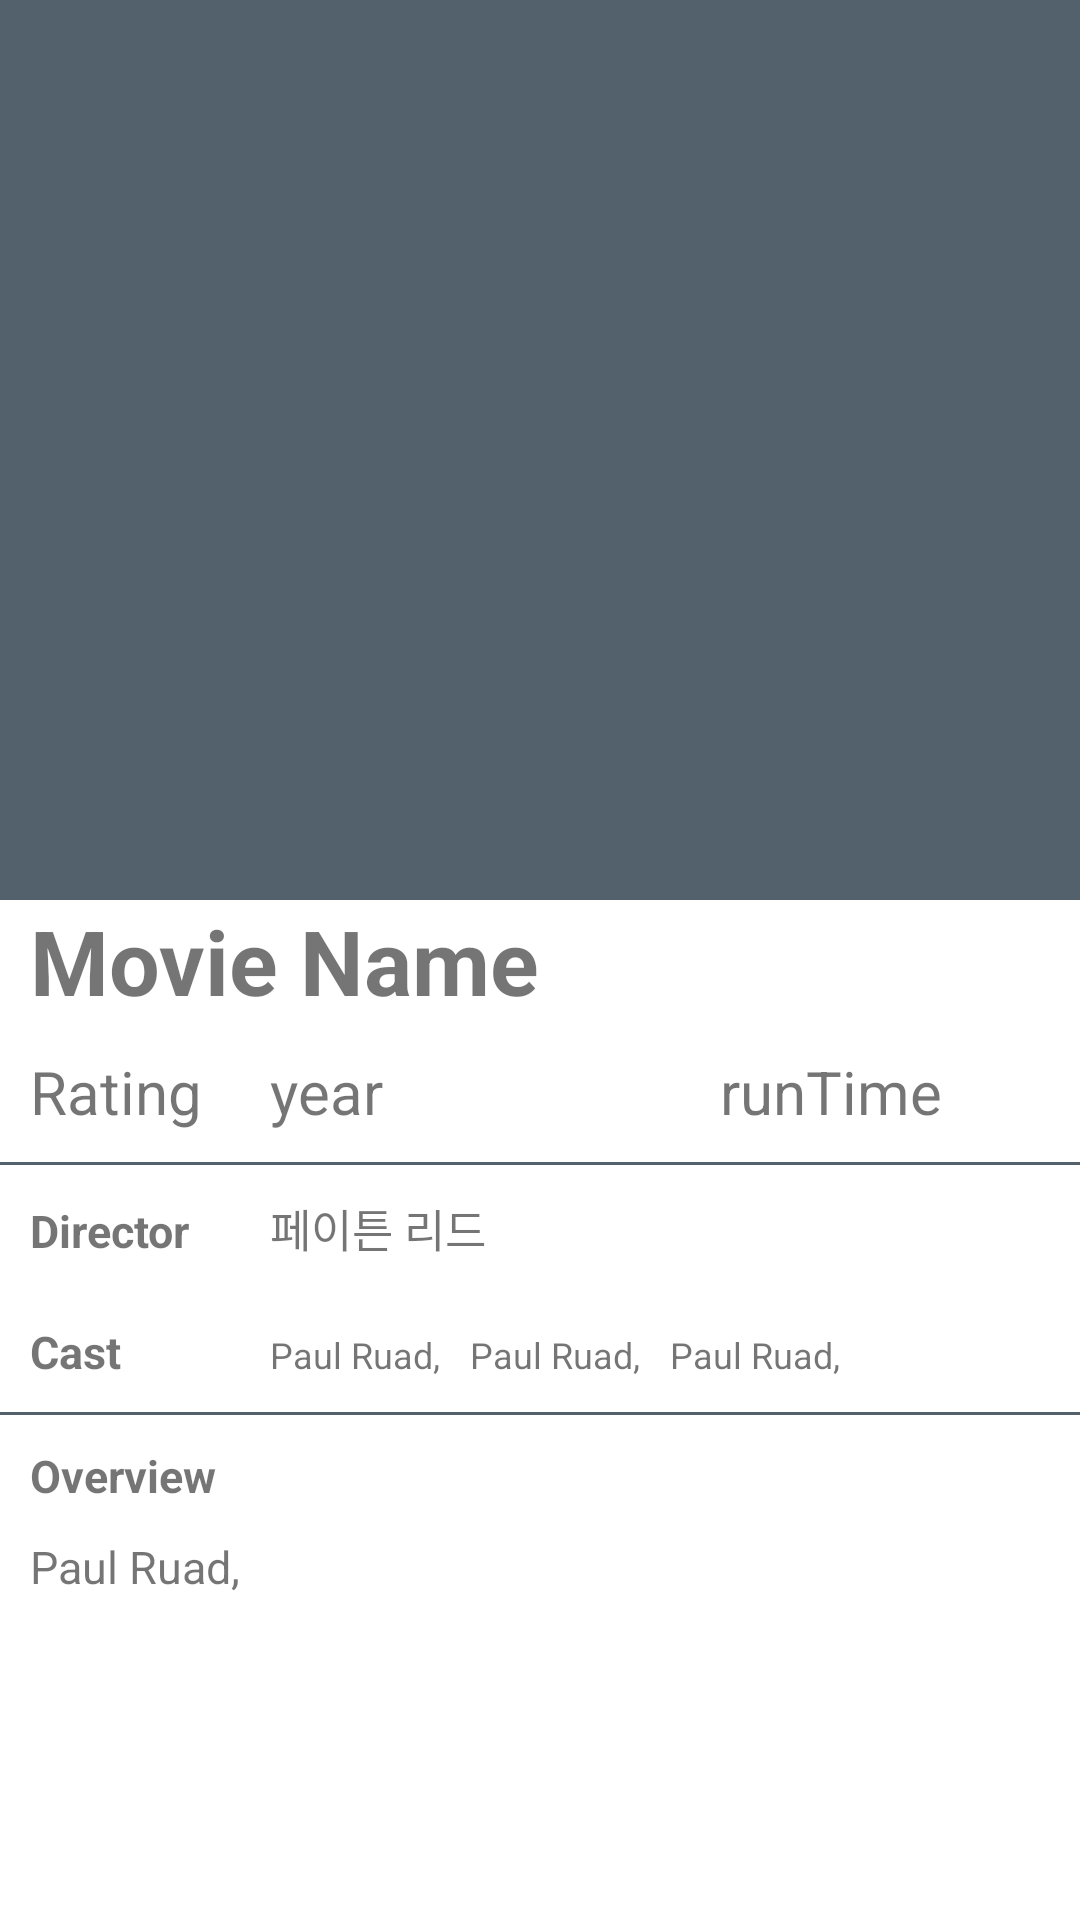

This screen was rendered from an Android layout file. Write that file and the resources it references.
<!-- AndroidManifest.xml: fallback theme Theme.MaterialComponents.DayNight.NoActionBar -->
<!-- res/layout/detail.xml -->
<?xml version="1.0" encoding="utf-8"?>
<ScrollView xmlns:android="http://schemas.android.com/apk/res/android"
    android:layout_width="match_parent"
    android:layout_height="match_parent"
    android:fillViewport="true">

    <LinearLayout
        android:orientation="vertical"
        android:layout_width="match_parent"
        android:layout_height="wrap_content"
        android:gravity="center_horizontal">

        <LinearLayout
            android:layout_width="match_parent"
            android:layout_height="wrap_content"
            android:orientation="vertical"
            android:gravity="center_horizontal"
            android:background="@drawable/bottom_border">

            <ImageView
                android:id="@+id/ivPoster"
                android:layout_width="200sp"
                android:layout_height="300sp"
                android:src="@drawable/poster_sample">
            </ImageView>
        </LinearLayout>

        <LinearLayout
            android:layout_width="match_parent"
            android:layout_height="wrap_content"
            android:orientation="vertical">

            <TextView
                android:layout_width="match_parent"
                android:layout_height="wrap_content"
                android:text="Movie Name"
                android:textSize="30sp"
                android:textStyle="bold"
                android:paddingLeft="10sp"
                android:id="@+id/title">
            </TextView>

            <LinearLayout
                android:layout_width="wrap_content"
                android:layout_height="wrap_content"
                android:orientation="horizontal">

                <TextView
                    android:layout_width="wrap_content"
                    android:layout_height="wrap_content"
                    android:text="Rating"
                    android:padding="10sp"
                    android:textSize="20sp"
                    android:width="80sp"
                    android:id="@+id/rating">
                </TextView>

                <TextView
                    android:layout_width="wrap_content"
                    android:layout_height="wrap_content"
                    android:text="year"
                    android:padding="10sp"
                    android:textSize="20sp"
                    android:width="150sp"
                    android:id="@+id/release">
                </TextView>

                <TextView
                    android:layout_width="wrap_content"
                    android:layout_height="wrap_content"
                    android:text="runTime"
                    android:padding="10sp"
                    android:textSize="20sp"
                    android:width="120sp"
                    android:id="@+id/runTime">
                </TextView>
            </LinearLayout>
            <View
                android:layout_width="match_parent"
                android:layout_height="1dp"
                android:background="@drawable/bottom_border" />
            <LinearLayout
                android:layout_width="match_parent"
                android:layout_height="wrap_content"
                android:orientation="horizontal">

                <TextView
                    android:layout_width="wrap_content"
                    android:layout_height="wrap_content"
                    android:text="Director "
                    android:padding="10sp"
                    android:textSize="15sp"
                    android:width="80sp"
                    android:textStyle="bold">
                </TextView>

                <TextView
                    android:layout_width="wrap_content"
                    android:layout_height="wrap_content"
                    android:padding="10sp"
                    android:textSize="15sp"
                    android:text="페이튼 리드"
                    android:id="@+id/director">
                </TextView>
            </LinearLayout>

            <LinearLayout
                android:layout_width="match_parent"
                android:layout_height="wrap_content"
                android:orientation="horizontal">

                <TextView
                    android:layout_width="wrap_content"
                    android:layout_height="wrap_content"
                    android:text="Cast "
                    android:padding="10sp"
                    android:textSize="15sp"
                    android:width="80sp"
                    android:textStyle="bold">
                </TextView>

                <TextView
                    android:layout_width="wrap_content"
                    android:layout_height="wrap_content"
                    android:paddingLeft="10sp"
                    android:textSize="12sp"
                    android:text="Paul Ruad,"
                    android:id="@+id/cast1">
                </TextView>
                <TextView
                    android:layout_width="wrap_content"
                    android:layout_height="wrap_content"
                    android:paddingLeft="10sp"
                    android:textSize="12sp"
                    android:text="Paul Ruad,"
                    android:id="@+id/cast2">
                </TextView>
                <TextView
                    android:layout_width="wrap_content"
                    android:layout_height="wrap_content"
                    android:paddingLeft="10sp"
                    android:textSize="12sp"
                    android:text="Paul Ruad,"
                    android:id="@+id/cast3">
                </TextView>
            </LinearLayout>
            <View
                android:layout_width="match_parent"
                android:layout_height="1dp"
                android:background="@drawable/bottom_border" />

            <LinearLayout
                android:layout_width="match_parent"
                android:layout_height="wrap_content"
                android:orientation="vertical">

                <TextView
                    android:layout_width="wrap_content"
                    android:layout_height="wrap_content"
                    android:text="Overview "
                    android:paddingTop="10sp"
                    android:paddingLeft="10sp"
                    android:textSize="15sp"
                    android:textStyle="bold">
                </TextView>

                <TextView
                    android:layout_width="wrap_content"
                    android:layout_height="wrap_content"
                    android:padding="10sp"
                    android:textSize="15sp"
                    android:text="Paul Ruad,"
                    android:id="@+id/overview">
                </TextView>
            </LinearLayout>
        </LinearLayout>
    </LinearLayout>
</ScrollView>
<!-- resources referenced by this layout -->
<resources>
  <!-- drawable bottom_border (drawable) -->
  <shape xmlns:android="http://schemas.android.com/apk/res/android">
      <solid android:color="@color/one" />
      <size android:height="1sp" />
  </shape>
  <color name="one">#52616B</color>
</resources>
